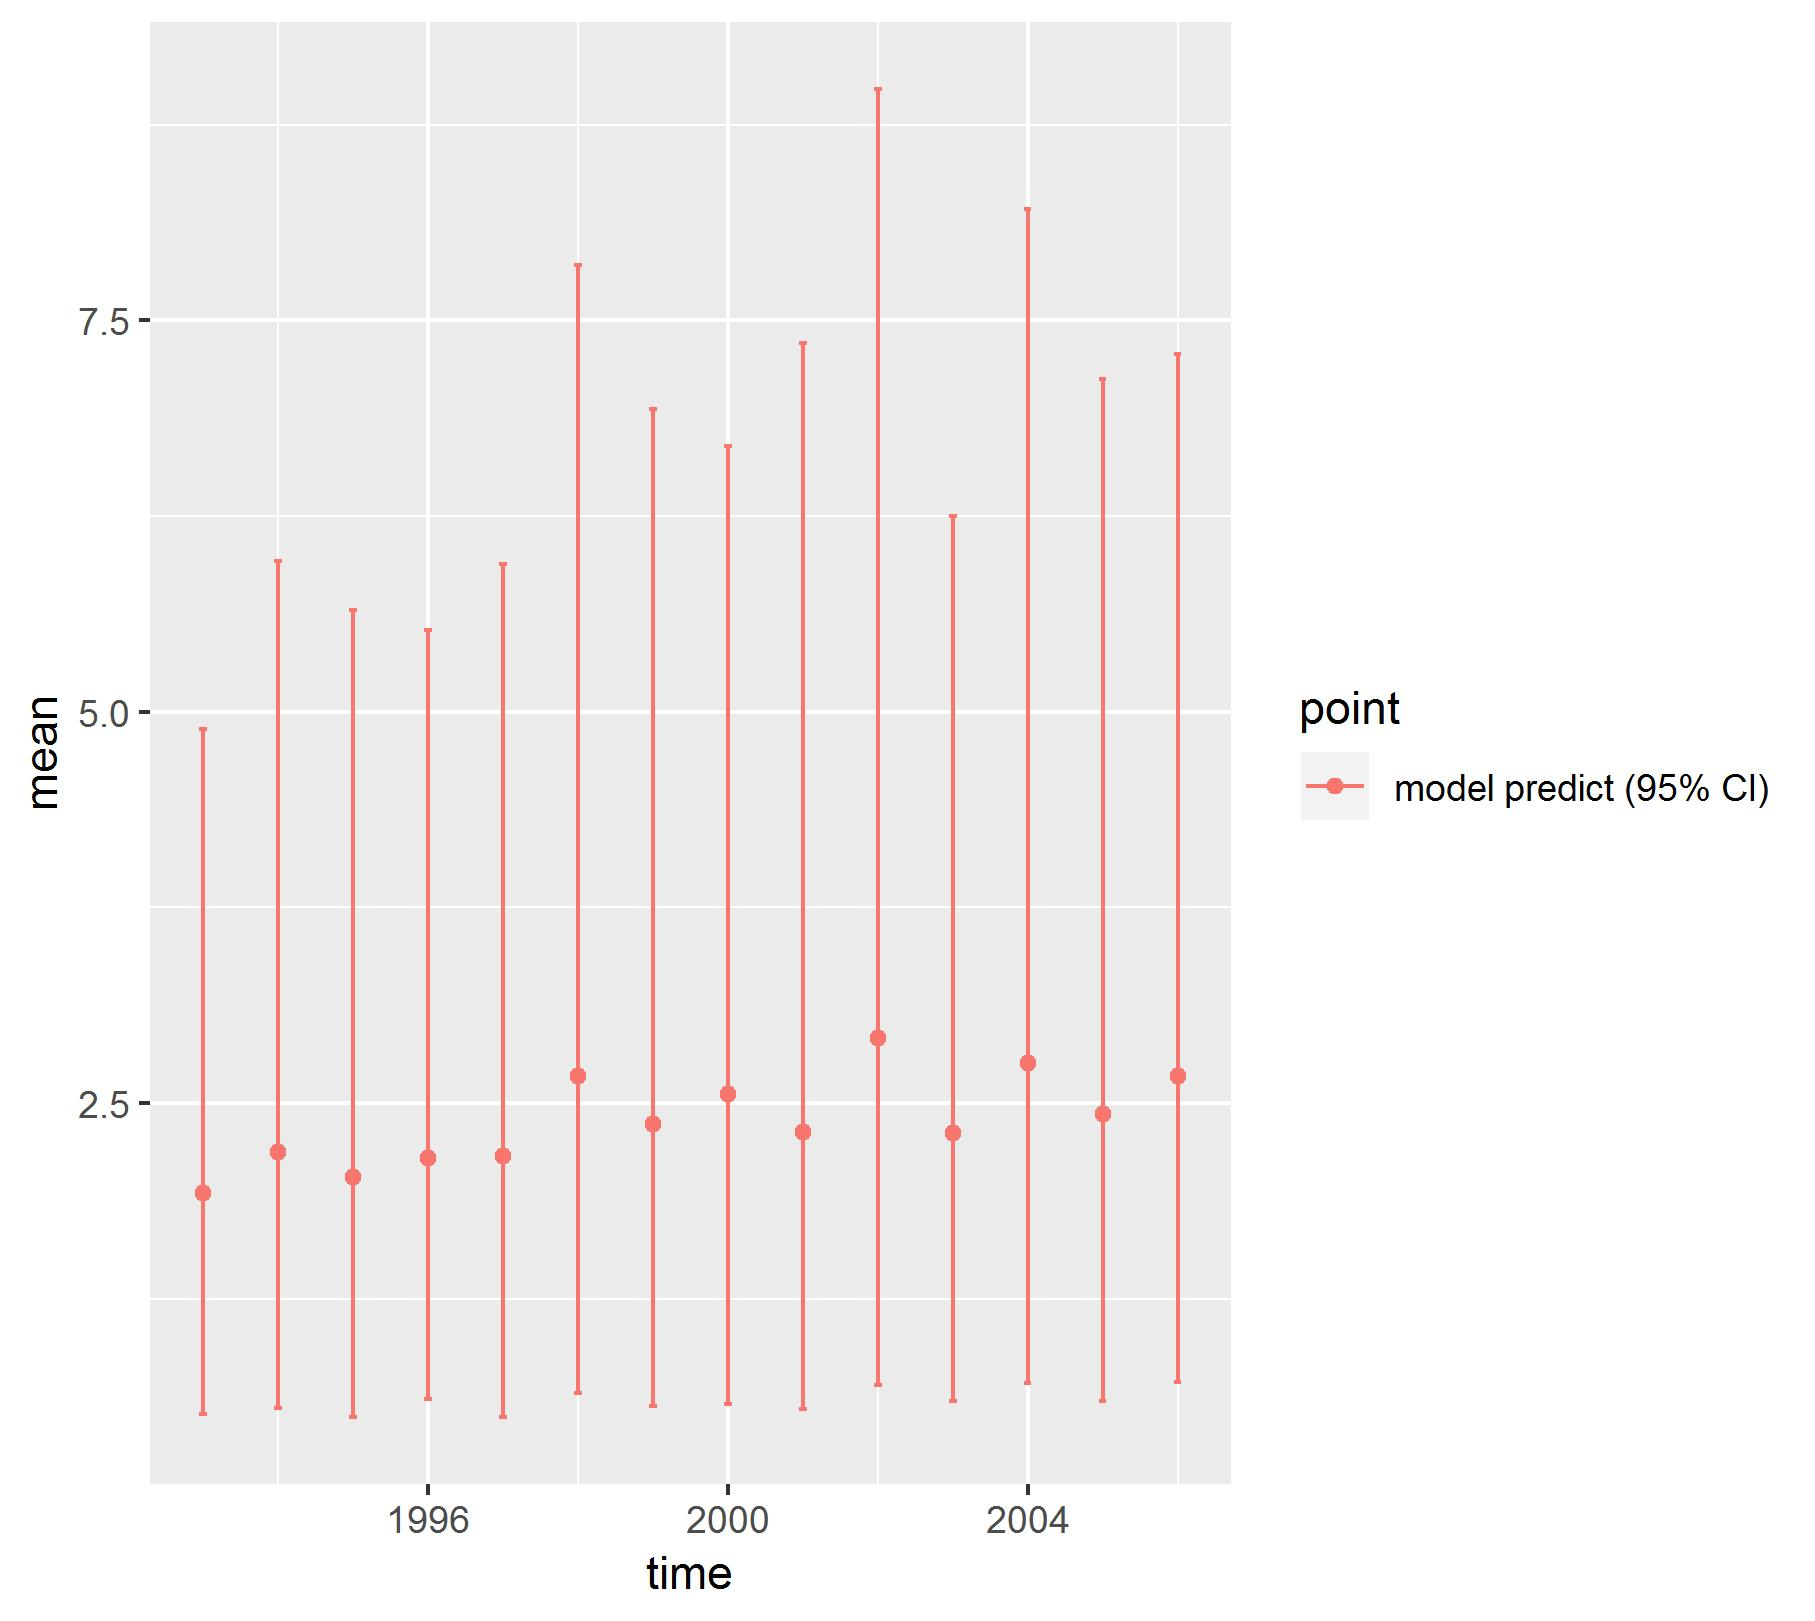

The file beside this chart, header and first rows:
, point, mean, low, high, time
1, model predict (95% CI), 1.927, 0.5161, 4.888, 1993
2, model predict (95% CI), 2.187, 0.5559, 5.96, 1994
3, model predict (95% CI), 2.028, 0.4944, 5.65, 1995
4, model predict (95% CI), 2.147, 0.6133, 5.52, 1996
5, model predict (95% CI), 2.165, 0.4954, 5.943, 1997
6, model predict (95% CI), 2.674, 0.6505, 7.854, 1998
7, model predict (95% CI), 2.364, 0.5673, 6.934, 1999
8, model predict (95% CI), 2.556, 0.5786, 6.698, 2000
9, model predict (95% CI), 2.316, 0.5489, 7.358, 2001
10, model predict (95% CI), 2.917, 0.7026, 8.979, 2002
11, model predict (95% CI), 2.307, 0.5954, 6.248, 2003
12, model predict (95% CI), 2.756, 0.7106, 8.211, 2004
13, model predict (95% CI), 2.431, 0.6015, 7.124, 2005
14, model predict (95% CI), 2.674, 0.7223, 7.287, 2006
